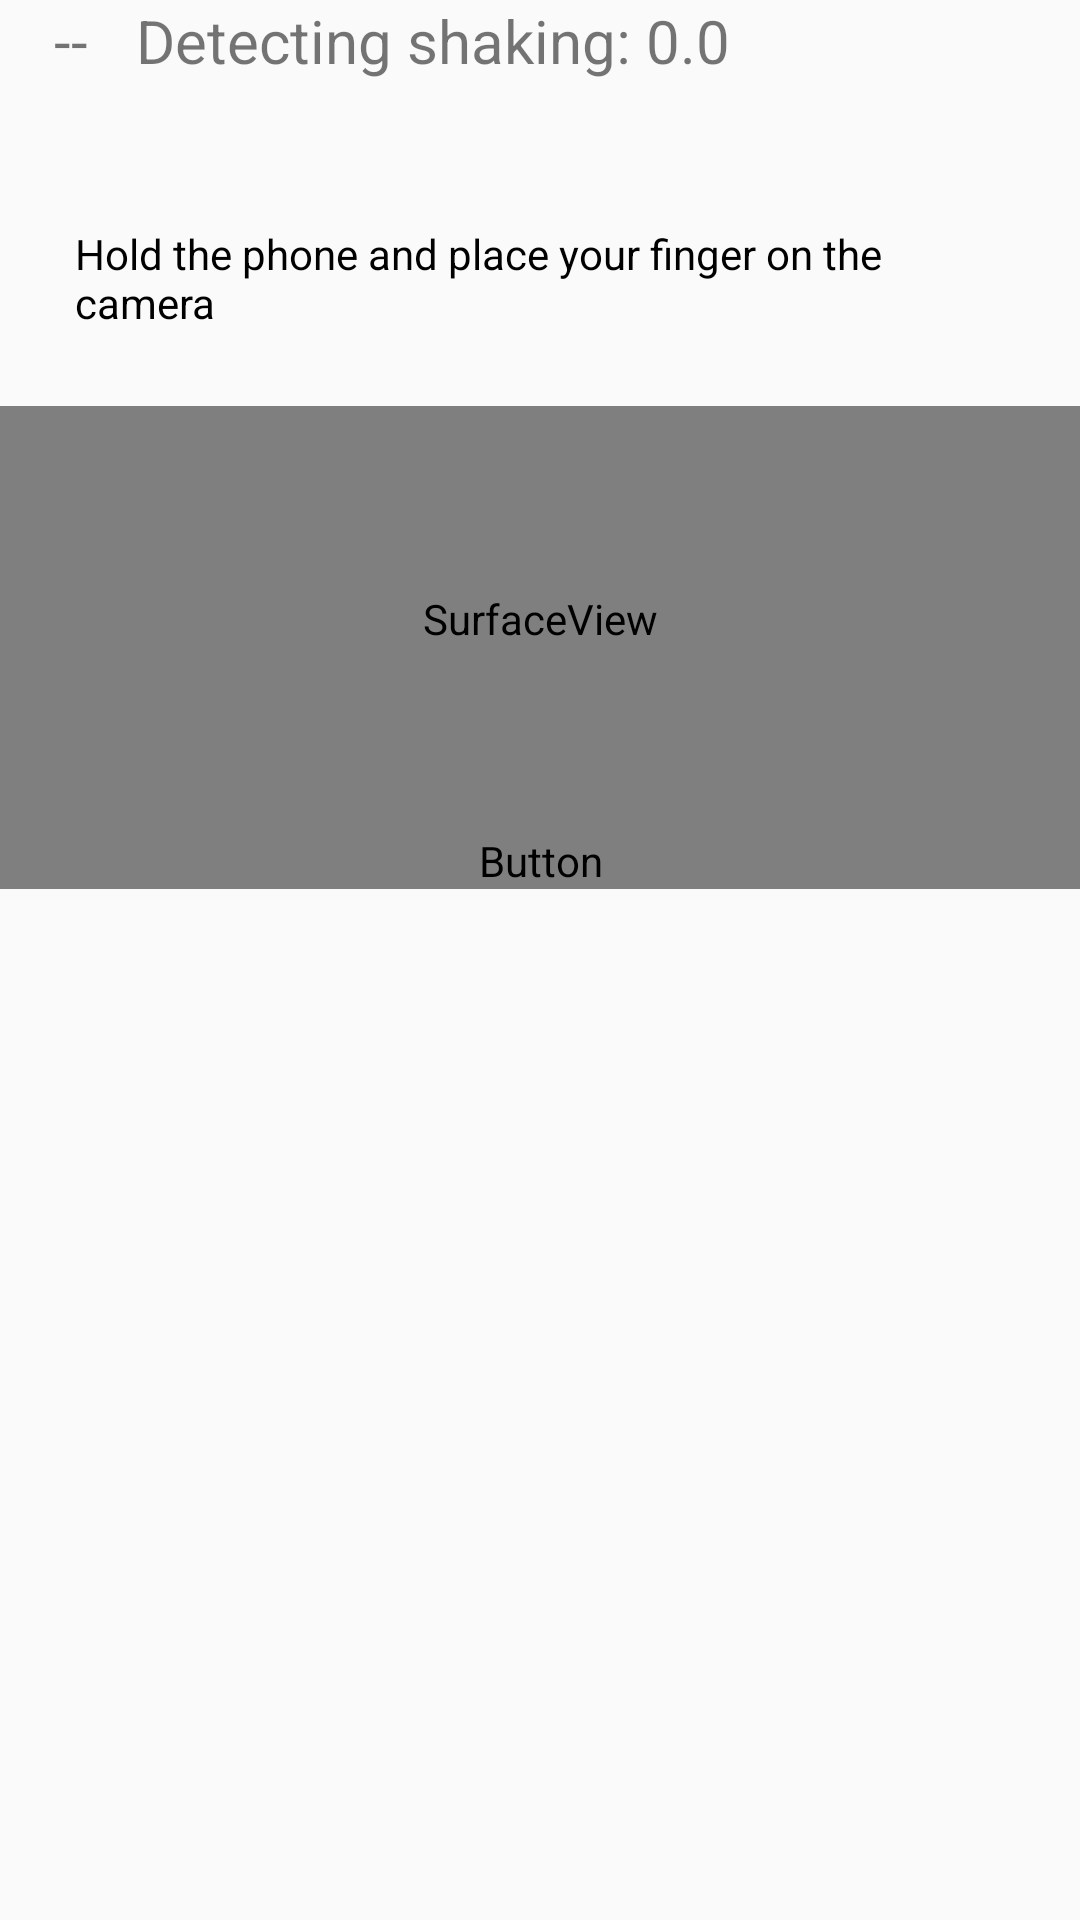

The Android layout XML behind this screen, and the referenced resources:
<!-- AndroidManifest.xml: application theme AppTheme -->
<!-- res/layout/recording.xml -->
<?xml version="1.0" encoding="utf-8"?>
<LinearLayout xmlns:android="http://schemas.android.com/apk/res/android"
    android:orientation="vertical"
    android:layout_width="fill_parent"
    android:layout_height="fill_parent"
    android:id="@+id/layout">

    <LinearLayout
        android:id="@+id/top"
        android:paddingLeft="10dp"
        android:paddingRight="10dp"
        android:orientation="horizontal"
        android:layout_width="fill_parent"
        android:layout_height="50dp">

        <TextView
            android:id="@+id/text"
            android:layout_width="wrap_content"
            android:layout_height="wrap_content"
            android:layout_marginLeft="8dp"
            android:layout_marginRight="8dp"
            android:text="@string/default_text"
            android:textSize="20dp"></TextView>

        <TextView
            android:id="@+id/currentX"
            android:layout_width="wrap_content"
            android:layout_height="wrap_content"
            android:layout_marginLeft="8dp"
            android:layout_marginRight="8dp"
            android:text="Detecting shaking: 0.0"
            android:textSize="20dp"></TextView>

    </LinearLayout>

    <TextView
        android:id="@+id/instructions"
        android:layout_width="match_parent"
        android:layout_height="wrap_content"
        android:padding="25sp"
        android:textColor="#000"
        android:layout_centerHorizontal="true"
        android:text="Hold the phone and place your finger on the camera" />

    <LinearLayout
        android:layout_width="fill_parent"
        android:layout_height="fill_parent"
        android:orientation="vertical">

        <SurfaceView
            android:id="@+id/preview"
            android:layout_width="fill_parent"
            android:layout_height="142dp">

        </SurfaceView>

        <Button
            android:id="@+id/stop"
            android:layout_width="fill_parent"
            android:layout_height="wrap_content"
            android:background="@drawable/custom_home_button_selector"
            android:text="Stop Recording"
            android:textColor="@drawable/textcolorhome" />

        <LinearLayout
            android:layout_width="fill_parent"
            android:layout_height="match_parent"
            android:id="@+id/graphlayout"
            android:orientation="horizontal"></LinearLayout>
    </LinearLayout>
</LinearLayout>
<!-- resources referenced by this layout -->
<resources>
  <string name="default_text">--</string>
  <style name="AppTheme" parent="Theme.AppCompat.Light.NoActionBar">
          
          <item name="colorPrimary">@color/colorPrimary</item>
          <item name="colorPrimaryDark">@color/colorPrimaryDark</item>
          <item name="colorAccent">@color/colorAccent</item>
          <item name="android:windowActionBar">false</item>
          <item name="android:windowNoTitle">true</item>
          <item name="android:windowFullscreen">true</item>
          <item name="android:windowContentOverlay">@null</item>
      </style>
  <color name="colorPrimary">#c090ff</color>
  <color name="colorPrimaryDark">#8040c0</color>
  <color name="colorAccent">#90c0ff</color>
</resources>
